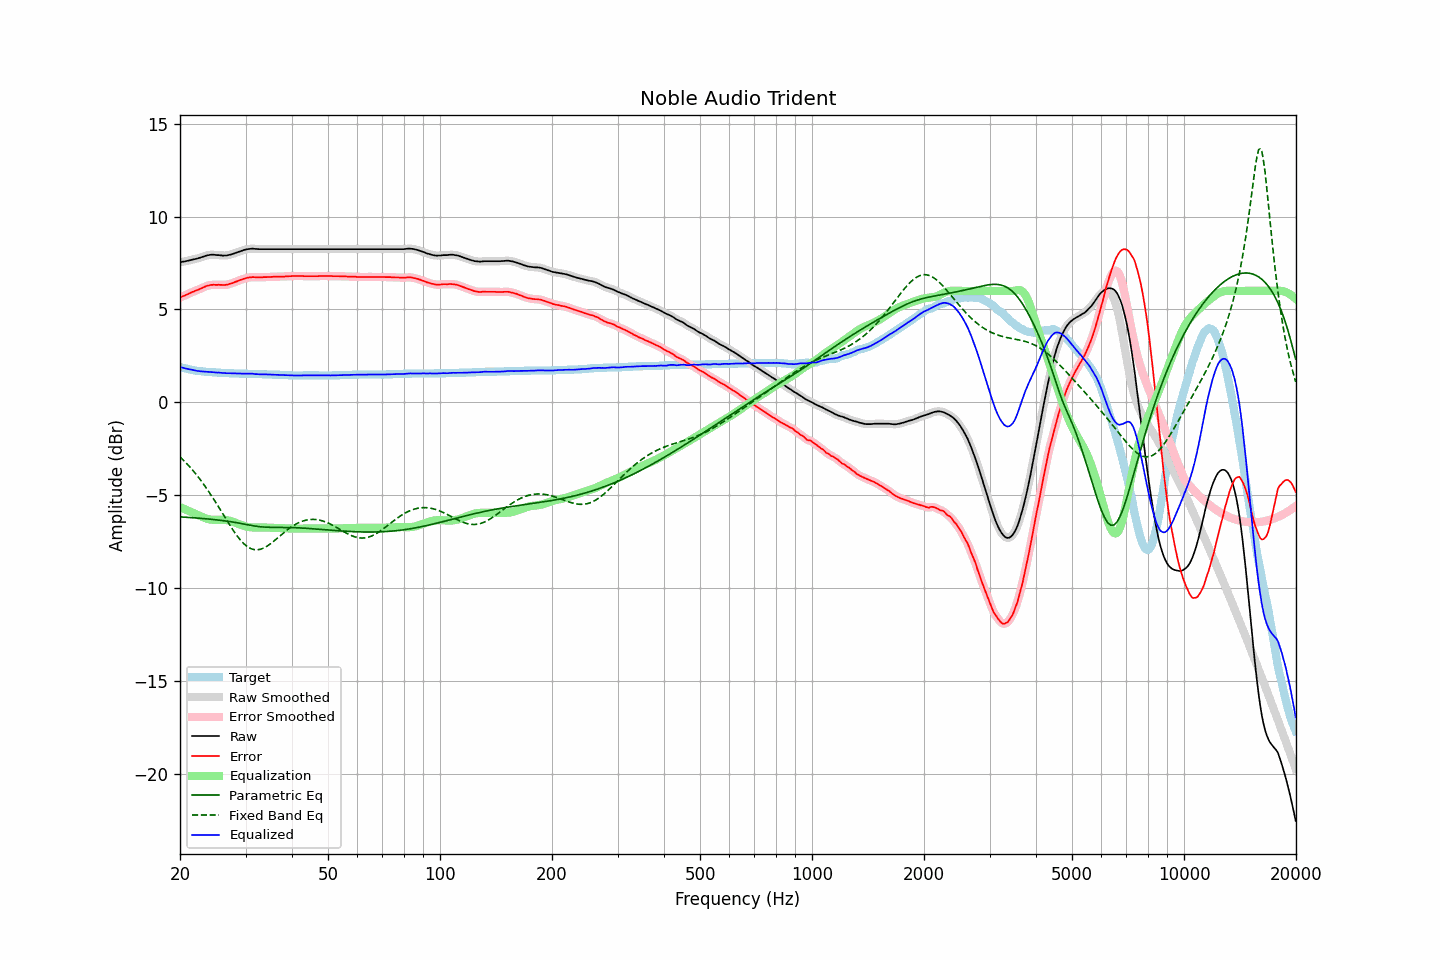

Source data for this figure (header and first rows):
frequency, raw, error, smoothed, error_smoothed, equalization, parametric_eq, fixed_band_eq, equalized_raw, equalized_smoothed, target
20.00, 7.54, 5.63, 7.54, 5.64, -5.64, -6.17, -2.94, 1.90, 1.90, 1.91
20.20, 7.56, 5.68, 7.56, 5.68, -5.68, -6.17, -3.02, 1.88, 1.88, 1.88
20.40, 7.58, 5.72, 7.57, 5.72, -5.72, -6.18, -3.10, 1.86, 1.86, 1.85
20.61, 7.59, 5.75, 7.59, 5.76, -5.76, -6.18, -3.19, 1.83, 1.84, 1.84
20.81, 7.61, 5.79, 7.61, 5.79, -5.79, -6.19, -3.28, 1.81, 1.81, 1.81
21.02, 7.63, 5.83, 7.63, 5.83, -5.83, -6.20, -3.37, 1.79, 1.79, 1.80
21.23, 7.65, 5.87, 7.65, 5.87, -5.87, -6.20, -3.47, 1.78, 1.78, 1.78
21.44, 7.67, 5.91, 7.67, 5.91, -5.91, -6.21, -3.56, 1.76, 1.76, 1.75
21.66, 7.69, 5.95, 7.69, 5.95, -5.95, -6.21, -3.66, 1.74, 1.74, 1.74
21.87, 7.71, 5.98, 7.71, 5.99, -5.98, -6.22, -3.77, 1.72, 1.72, 1.72
22.09, 7.73, 6.02, 7.73, 6.02, -6.02, -6.23, -3.87, 1.71, 1.71, 1.70
22.31, 7.75, 6.05, 7.75, 6.06, -6.06, -6.23, -3.98, 1.69, 1.69, 1.69
22.54, 7.78, 6.09, 7.78, 6.09, -6.10, -6.24, -4.09, 1.68, 1.68, 1.69
22.76, 7.81, 6.13, 7.81, 6.13, -6.14, -6.25, -4.21, 1.67, 1.67, 1.67
22.99, 7.84, 6.17, 7.84, 6.17, -6.18, -6.25, -4.33, 1.66, 1.66, 1.67
23.22, 7.87, 6.21, 7.87, 6.22, -6.21, -6.26, -4.45, 1.66, 1.66, 1.66
23.45, 7.90, 6.25, 7.89, 6.25, -6.24, -6.27, -4.57, 1.65, 1.65, 1.65
23.69, 7.92, 6.28, 7.92, 6.28, -6.27, -6.28, -4.69, 1.65, 1.64, 1.64
23.92, 7.93, 6.29, 7.93, 6.30, -6.29, -6.28, -4.82, 1.63, 1.64, 1.63
24.16, 7.95, 6.32, 7.94, 6.32, -6.31, -6.29, -4.95, 1.64, 1.63, 1.63
24.40, 7.95, 6.32, 7.95, 6.33, -6.32, -6.30, -5.08, 1.63, 1.63, 1.62
24.65, 7.95, 6.33, 7.95, 6.33, -6.33, -6.31, -5.22, 1.62, 1.62, 1.62
24.89, 7.94, 6.32, 7.94, 6.33, -6.33, -6.32, -5.36, 1.61, 1.61, 1.61
25.14, 7.93, 6.32, 7.93, 6.33, -6.33, -6.33, -5.50, 1.60, 1.61, 1.60
25.39, 7.93, 6.33, 7.92, 6.33, -6.32, -6.34, -5.64, 1.60, 1.60, 1.60
25.65, 7.92, 6.32, 7.92, 6.32, -6.32, -6.35, -5.78, 1.60, 1.59, 1.60
25.91, 7.91, 6.32, 7.91, 6.32, -6.32, -6.36, -5.92, 1.59, 1.59, 1.59
26.16, 7.90, 6.31, 7.90, 6.32, -6.32, -6.37, -6.06, 1.57, 1.58, 1.59
26.43, 7.91, 6.32, 7.90, 6.32, -6.33, -6.38, -6.20, 1.58, 1.57, 1.59
26.69, 7.91, 6.33, 7.91, 6.33, -6.34, -6.40, -6.34, 1.57, 1.57, 1.58
26.96, 7.93, 6.35, 7.93, 6.35, -6.36, -6.41, -6.48, 1.57, 1.57, 1.58
27.23, 7.95, 6.38, 7.95, 6.38, -6.38, -6.42, -6.62, 1.57, 1.57, 1.57
27.50, 7.97, 6.40, 7.97, 6.41, -6.41, -6.43, -6.75, 1.56, 1.57, 1.57
27.77, 8.00, 6.43, 8.00, 6.44, -6.44, -6.45, -6.88, 1.56, 1.56, 1.56
28.05, 8.03, 6.47, 8.03, 6.47, -6.47, -6.46, -7.01, 1.56, 1.56, 1.56
28.33, 8.06, 6.50, 8.06, 6.50, -6.50, -6.48, -7.13, 1.56, 1.56, 1.56
28.62, 8.09, 6.53, 8.09, 6.54, -6.54, -6.49, -7.25, 1.55, 1.55, 1.56
28.90, 8.12, 6.57, 8.12, 6.57, -6.57, -6.51, -7.35, 1.55, 1.55, 1.55
29.19, 8.15, 6.60, 8.15, 6.60, -6.60, -6.52, -7.46, 1.55, 1.55, 1.55
29.48, 8.18, 6.63, 8.18, 6.63, -6.63, -6.54, -7.55, 1.54, 1.55, 1.55
29.78, 8.21, 6.66, 8.21, 6.66, -6.66, -6.56, -7.64, 1.55, 1.54, 1.55
30.08, 8.23, 6.68, 8.23, 6.69, -6.68, -6.57, -7.71, 1.54, 1.54, 1.55
30.38, 8.25, 6.71, 8.25, 6.71, -6.70, -6.59, -7.78, 1.54, 1.54, 1.54
30.68, 8.26, 6.72, 8.26, 6.72, -6.72, -6.61, -7.83, 1.54, 1.54, 1.54
30.99, 8.27, 6.73, 8.27, 6.74, -6.73, -6.62, -7.87, 1.54, 1.54, 1.54
31.30, 8.28, 6.74, 8.27, 6.74, -6.74, -6.64, -7.90, 1.54, 1.54, 1.54
31.61, 8.27, 6.74, 8.27, 6.74, -6.74, -6.65, -7.93, 1.53, 1.53, 1.53
31.93, 8.26, 6.73, 8.26, 6.74, -6.74, -6.67, -7.94, 1.52, 1.52, 1.53
32.24, 8.26, 6.73, 8.25, 6.73, -6.74, -6.68, -7.94, 1.52, 1.52, 1.52
32.57, 8.25, 6.73, 8.25, 6.73, -6.74, -6.69, -7.93, 1.51, 1.51, 1.52
32.89, 8.25, 6.73, 8.25, 6.73, -6.74, -6.70, -7.91, 1.51, 1.51, 1.52
33.22, 8.25, 6.73, 8.25, 6.74, -6.74, -6.71, -7.88, 1.51, 1.51, 1.52
33.55, 8.25, 6.74, 8.25, 6.74, -6.74, -6.71, -7.85, 1.51, 1.51, 1.51
33.89, 8.25, 6.74, 8.25, 6.74, -6.74, -6.72, -7.80, 1.51, 1.51, 1.51
34.23, 8.25, 6.74, 8.25, 6.75, -6.75, -6.72, -7.75, 1.50, 1.50, 1.51
34.57, 8.25, 6.75, 8.25, 6.75, -6.75, -6.73, -7.70, 1.50, 1.50, 1.50
34.92, 8.25, 6.75, 8.25, 6.75, -6.75, -6.73, -7.63, 1.50, 1.50, 1.50
35.27, 8.25, 6.75, 8.25, 6.76, -6.76, -6.73, -7.57, 1.49, 1.49, 1.50
35.62, 8.25, 6.76, 8.25, 6.76, -6.76, -6.73, -7.50, 1.49, 1.49, 1.49
35.97, 8.25, 6.76, 8.25, 6.76, -6.76, -6.73, -7.43, 1.49, 1.49, 1.49
... 635 more rows
